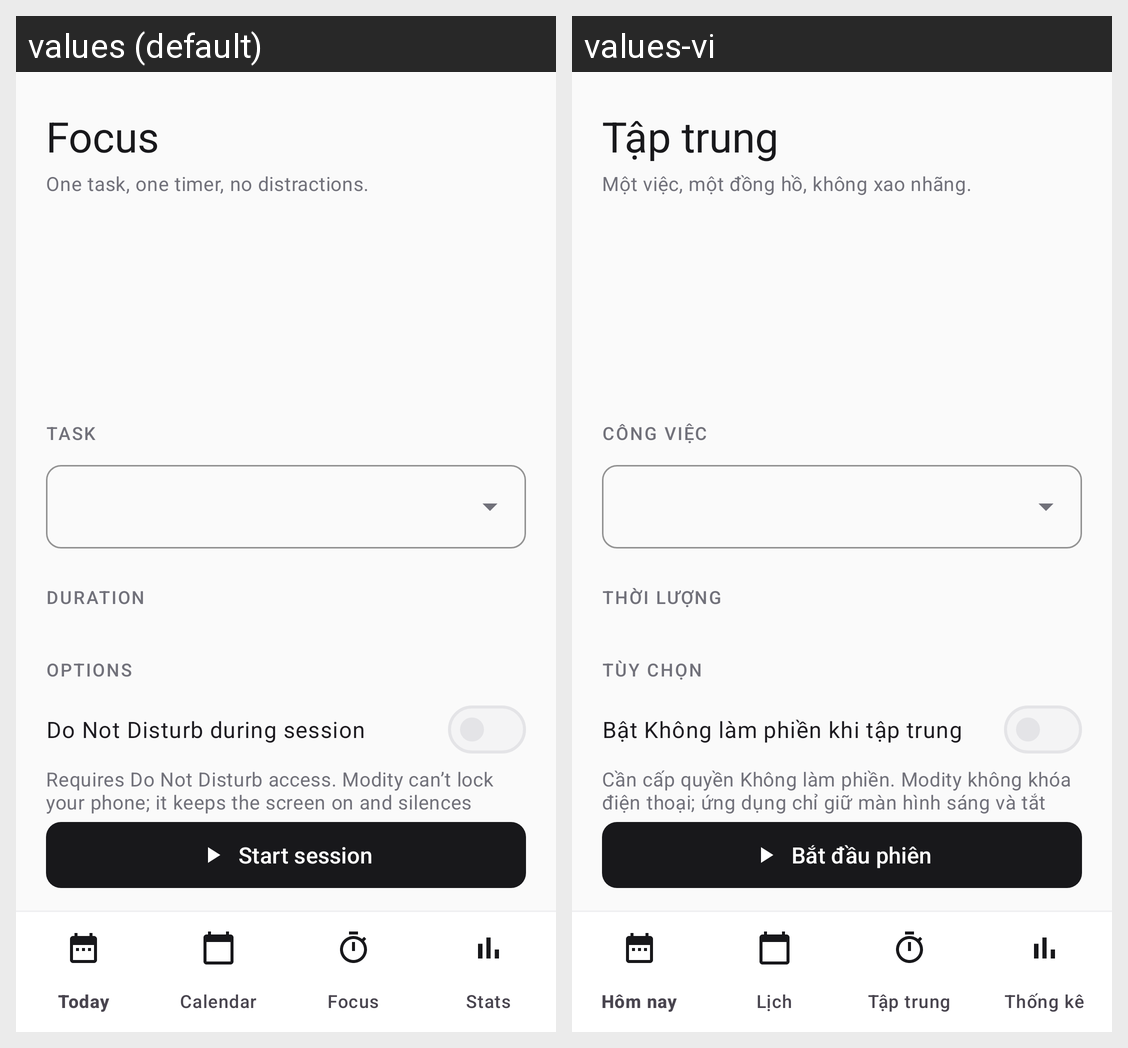

This grid shows one Android layout under two languages. Give, for every string resource on the screen, its name, the default text and each shown locale's text.
Android screen res/layout/activity_focus_setup.xml rendered under 2 locales, left to right: values (default), values-vi. Device: Nexus 5 (rendered at 1080×1920; each locale shown at half size, 540×960, under a caption strip naming it); theme Theme.Modity.
Strings drawn on this screen, with the default value and each locale's value (text and hints the layout hard-codes, and strings that could not be matched under every locale, appear in the picture but are not listed):

focus_title
  values: Focus
  values-vi: Tập trung

focus_subtitle
  values: One task, one timer, no distractions.
  values-vi: Một việc, một đồng hồ, không xao nhãng.

label_task
  values: Task
  values-vi: Công việc

label_duration
  values: Duration
  values-vi: Thời lượng

label_options
  values: Options
  values-vi: Tùy chọn

focus_dnd
  values: Do Not Disturb during session
  values-vi: Bật Không làm phiền khi tập trung

focus_dnd_hint
  values: Requires Do Not Disturb access. Modity can’t lock your phone; it keeps the screen on and silences notifications.
  values-vi: Cần cấp quyền Không làm phiền. Modity không khóa điện thoại; ứng dụng chỉ giữ màn hình sáng và tắt tiếng thông báo.

focus_start
  values: Start session
  values-vi: Bắt đầu phiên
